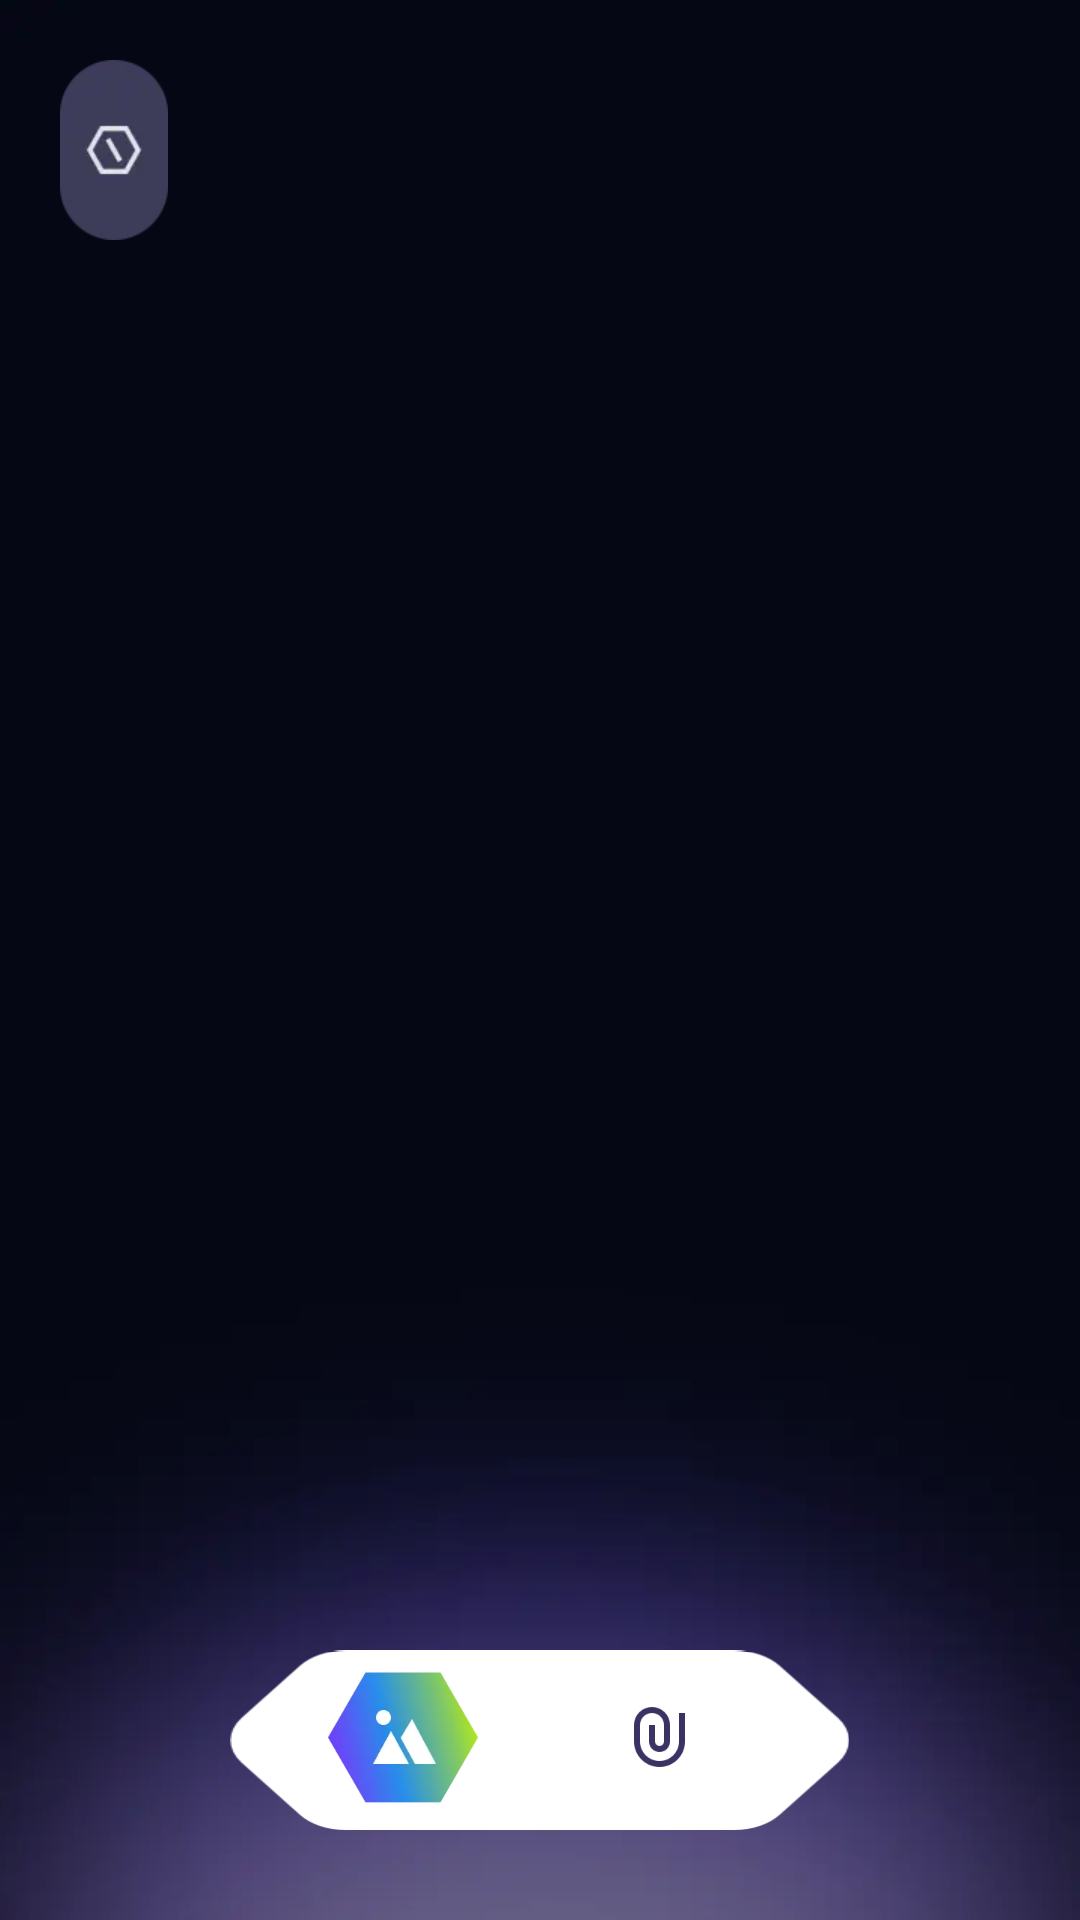

This screen was rendered from an Android layout file. Write that file and the resources it references.
<!-- AndroidManifest.xml: application theme Theme.AppCompat.NoActionBar -->
<!-- res/layout/activity_main.xml -->
<?xml version="1.0" encoding="utf-8"?>
<RelativeLayout xmlns:android="http://schemas.android.com/apk/res/android"
    xmlns:tools="http://schemas.android.com/tools"
    android:id="@+id/container"
    android:layout_width="match_parent"
    android:layout_height="match_parent"
    android:background="@mipmap/iv_home_bg"
    tools:context=".MainActivity">

    <androidx.viewpager2.widget.ViewPager2
        android:id="@+id/viewpager_main"
        android:layout_width="match_parent"
        android:layout_height="match_parent" />

    <RadioGroup
        android:id="@+id/radio_group"
        android:layout_width="wrap_content"
        android:layout_height="60dp"
        android:layout_alignParentBottom="true"
        android:layout_centerHorizontal="true"
        android:layout_marginBottom="30dp"
        android:background="@mipmap/img_bottom_function_bg"
        android:orientation="horizontal">

        <RadioButton
            android:id="@+id/text_generated_img"
            android:layout_width="50dp"
            android:layout_height="50dp"
            android:layout_gravity="start|center_vertical"
            android:button="@null"
            android:checked="true"
            android:drawableStart="@drawable/txt_to_pic_bg" />


        <RadioButton
            android:id="@+id/radio_tag"
            android:layout_width="50dp"
            android:layout_height="50dp"
            android:layout_gravity="end|center_vertical"
            android:layout_marginStart="35dp"
            android:layout_marginEnd="5dp"
            android:button="@null"
            android:drawableStart="@drawable/tag_bg" />
    </RadioGroup>

    <FrameLayout
        android:id="@+id/fl_load"
        android:layout_width="80dp"
        android:layout_height="80dp"
        android:layout_centerInParent="true"
        android:background="@drawable/pb_load_bg"
        android:visibility="gone">

        <ProgressBar
            android:id="@+id/load_bar"
            android:layout_width="40dp"
            android:layout_height="40dp"
            android:layout_gravity="center"
            android:visibility="visible" />
    </FrameLayout>

    <ImageView
        android:id="@+id/iv_setting"
        android:layout_width="wrap_content"
        android:layout_height="wrap_content"
        android:layout_marginStart="20dp"
        android:layout_marginTop="20dp"
        android:layout_marginEnd="20dp"
        android:src="@mipmap/ic_home_setting" />

</RelativeLayout>
<!-- resources referenced by this layout -->
<resources>
  <!-- drawable pb_load_bg (drawable) -->
  <?xml version="1.0" encoding="utf-8"?>
  <shape xmlns:android="http://schemas.android.com/apk/res/android">
      <solid android:color="#66FFFFFF" /> 
     <corners android:radius="20dp"/>
  </shape>
  <!-- drawable tag_bg (drawable) -->
  <?xml version="1.0" encoding="utf-8"?>
  <selector xmlns:android="http://schemas.android.com/apk/res/android">
   <item android:drawable="@mipmap/bar_pic_text_selected" android:state_checked="true"/>
   <item android:drawable="@mipmap/bar_pic_text"  />
  </selector>
  <!-- drawable txt_to_pic_bg (drawable) -->
  <?xml version="1.0" encoding="utf-8"?>
  <selector xmlns:android="http://schemas.android.com/apk/res/android">
   <item android:drawable="@mipmap/bar_text_pic_selected" android:state_checked="true"/>
   <item android:drawable="@mipmap/bar_text_pic"  />
  </selector>
  <!-- mipmap ic_home_setting: webp bitmap (mipmap-xhdpi, 976 bytes) -->
  <!-- mipmap iv_home_bg: webp bitmap (mipmap-xhdpi, 3442 bytes) -->
</resources>
